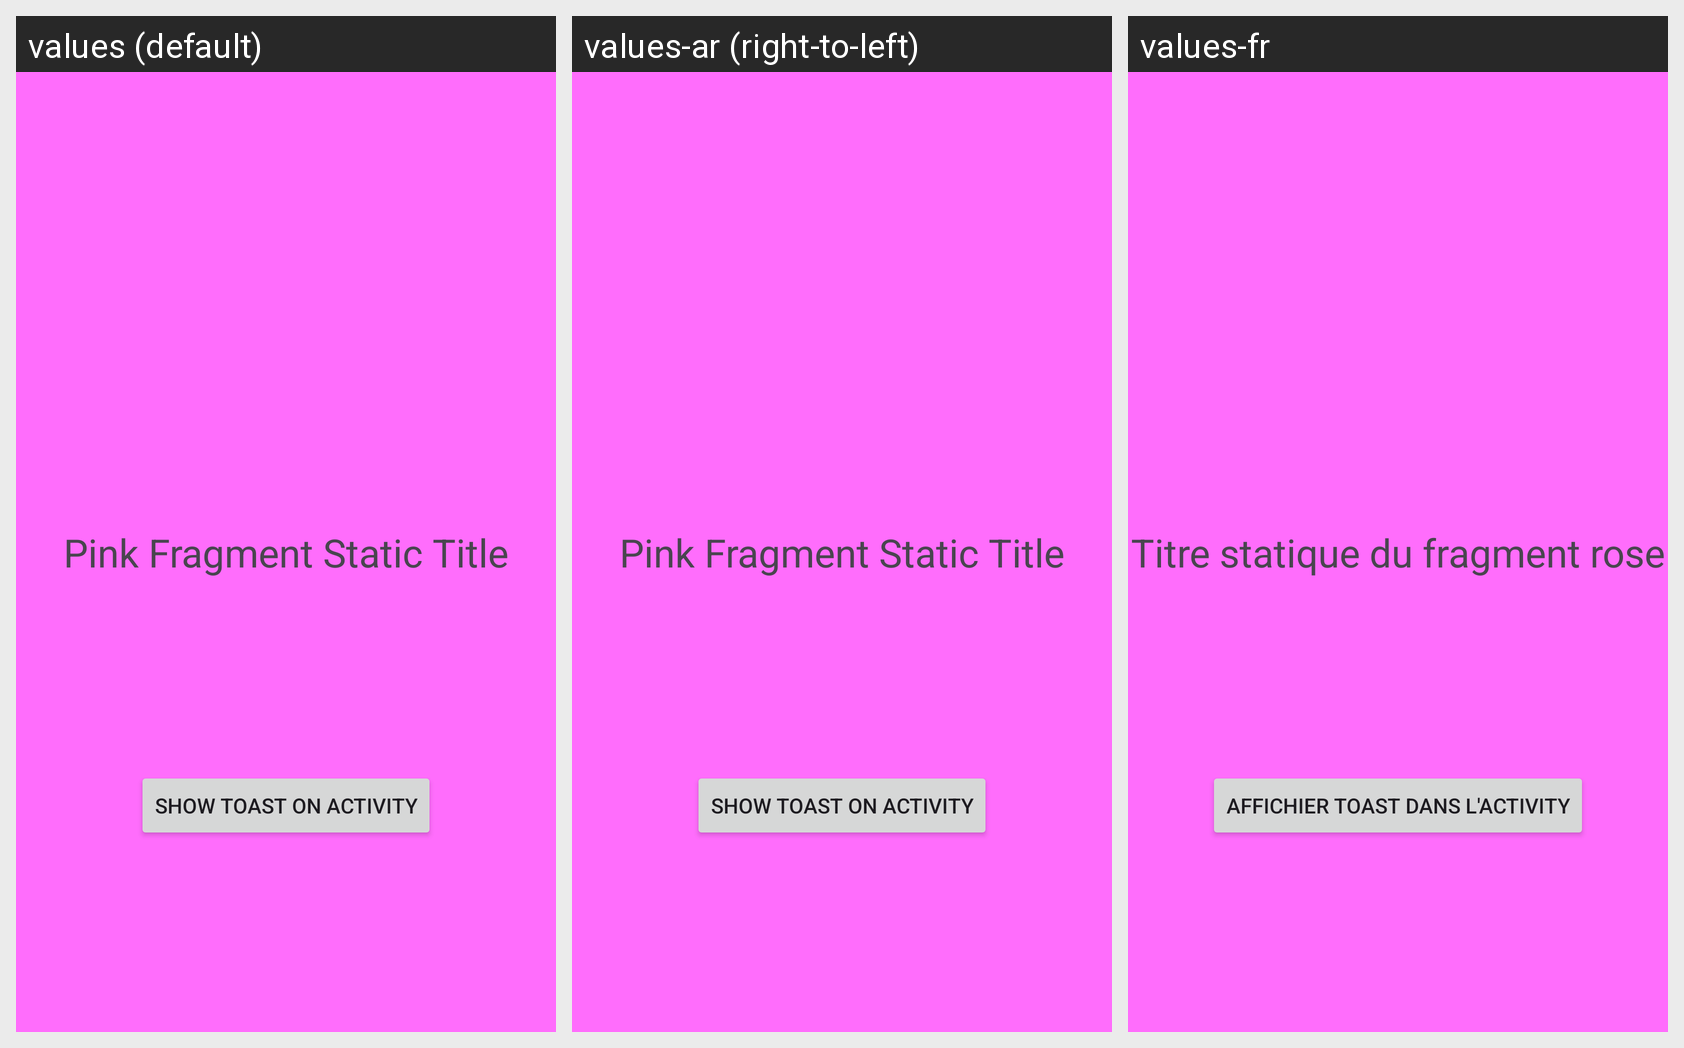

Translations of the strings shown on this Android screen, per locale in the grid:
Android screen res/layout/fragment_pink.xml rendered under 3 locales, left to right: values (default), values-ar (right-to-left), values-fr. Device: Nexus 5 (rendered at 1080×1920; each locale shown at half size, 540×960, under a caption strip naming it); theme Theme.TutoJava.
Strings drawn on this screen, with the default value and each locale's value (text and hints the layout hard-codes, and strings that could not be matched under every locale, appear in the picture but are not listed):

tv_fg_pink
  values: Pink Fragment Static Title
  values-ar: Pink Fragment Static Title  [not translated; the default value is used]
  values-fr: Titre statique du fragment rose

btn_fg_pink
  values: Show Toast on Activity
  values-ar: Show Toast on Activity  [not translated; the default value is used]
  values-fr: Affichier Toast dans l'Activity
